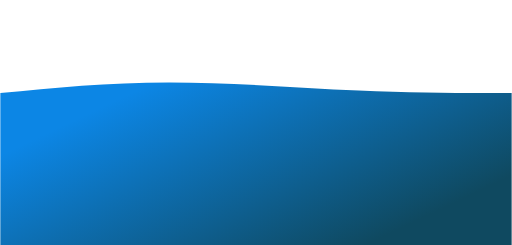
t = 0.00 s
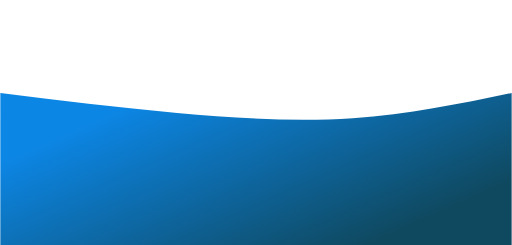
t = 0.75 s
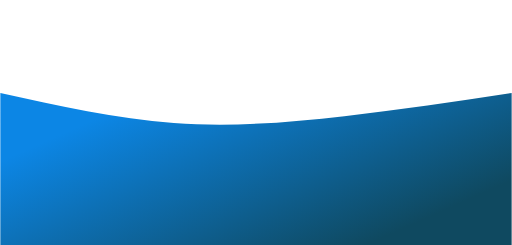
t = 1.25 s
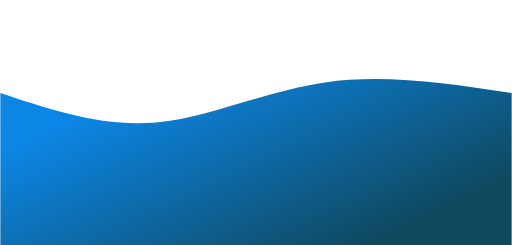
t = 2.00 s
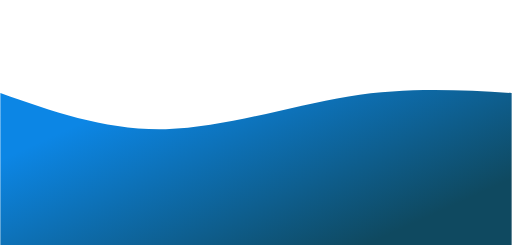
t = 2.75 s
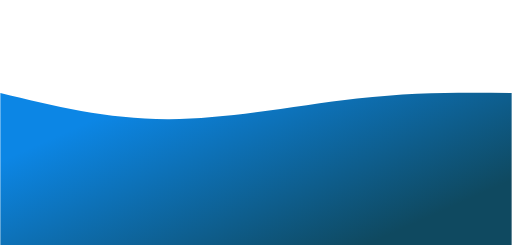
t = 3.25 s

The animated SVG that drew these frames (rendered in a browser with its animation timeline set to each time). Animation: 1 CSS @keyframes rule; one cycle of 4.00 s, repeats indefinitely.

<svg width="100%" height="100%" id="svg" viewBox="0 0 1440 690" xmlns="http://www.w3.org/2000/svg" class="transition duration-300 ease-in-out delay-150"><style>
.path-0{
animation:pathAnim-0 4s;
animation-timing-function: linear;
animation-iteration-count: infinite;
}
@keyframes pathAnim-0{
0%{
d: path("M 0,700 L 0,262 C 151.86666666666667,246.93333333333334 303.73333333333335,231.86666666666665 477,232 C 650.2666666666667,232.13333333333335 844.9333333333334,247.46666666666664 1009,255 C 1173.0666666666666,262.53333333333336 1306.5333333333333,262.26666666666665 1440,262 L 1440,700 L 0,700 Z");
}
25%{
d: path("M 0,700 L 0,262 C 169.7333333333333,294.4 339.4666666666666,326.8 505,347 C 670.5333333333334,367.2 831.8666666666666,375.2 987,359 C 1142.1333333333334,342.8 1291.0666666666666,302.4 1440,262 L 1440,700 L 0,700 Z");
}
50%{
d: path("M 0,700 L 0,262 C 144.2666666666667,310.26666666666665 288.5333333333334,358.5333333333333 439,345 C 589.4666666666666,331.4666666666667 746.1333333333334,256.1333333333333 914,232 C 1081.8666666666666,207.86666666666665 1260.9333333333334,234.93333333333334 1440,262 L 1440,700 L 0,700 Z");
}
75%{
d: path("M 0,700 L 0,262 C 151.59999999999997,316.5333333333333 303.19999999999993,371.06666666666666 475,370 C 646.8000000000001,368.93333333333334 838.8,312.26666666666665 1003,285 C 1167.2,257.73333333333335 1303.6,259.8666666666667 1440,262 L 1440,700 L 0,700 Z");
}
100%{
d: path("M 0,700 L 0,262 C 151.86666666666667,246.93333333333334 303.73333333333335,231.86666666666665 477,232 C 650.2666666666667,232.13333333333335 844.9333333333334,247.46666666666664 1009,255 C 1173.0666666666666,262.53333333333336 1306.5333333333333,262.26666666666665 1440,262 L 1440,700 L 0,700 Z");
}
}</style><defs><linearGradient id="gradient" x1="91%" y1="78%" x2="9%" y2="22%"><stop offset="5%" stop-color="#0f4960"></stop><stop offset="95%" stop-color="#0c86e5"></stop></linearGradient></defs><path d="M 0,700 L 0,262 C 151.86666666666667,246.93333333333334 303.73333333333335,231.86666666666665 477,232 C 650.2666666666667,232.13333333333335 844.9333333333334,247.46666666666664 1009,255 C 1173.0666666666666,262.53333333333336 1306.5333333333333,262.26666666666665 1440,262 L 1440,700 L 0,700 Z" stroke="none" stroke-width="0" fill="url(#gradient)" fill-opacity="1" class="transition-all duration-300 ease-in-out delay-150 path-0"></path></svg>
